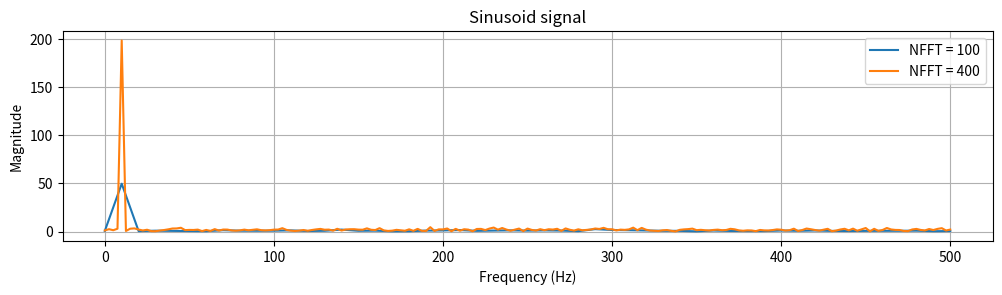

The matplotlib source for this figure: (Note: this script raises an exception after producing the figure.)
import numpy as np
import matplotlib.pyplot as plt
from scipy.fft import rfft, fft, rfftfreq, fftfreq
# from scipy.signal.windows import hann
from scipy.signal import csd, welch, windows
from scipy.io import loadmat

# # Parameters
# f = 10  # Frequency in Hz
# fs = 1000
# t = np.arange(1, 64001) / fs  # Time vector in seconds, sampling rate of 1000 Hz
# x = np.sin(2 * np.pi * f * t) + np.random.randn(len(t)) / 10  # Signal with noise
#
# # Extract the first 400 samples
# x_part_400 = x[:400]
# t_part_400 = t[:400]
#
# x_part_450 = x[:450]
# t_part_450 = t[:450]
#
# w1 = hann(400, sym=False)  # Hanning window for 400 samples
# w2 = hann(450, sym=False)  # Hanning window for 450 samples
#
# x_part_400_windowed = x_part_400 * w1
# x_part_450_windowed = x_part_450 * w2
#
# # Compute the FFT
# fft_x_400 = rfft(x_part_400) / float(400/2)
# fft_x_400_windowed = rfft(x_part_400_windowed) / float(400/2)
# fft_x_400_windowed_corr = rfft(x_part_400_windowed) / float(400/2) / 0.5
# frequencies_400 = rfftfreq(400, 1./fs)
#
# fft_x_450 = rfft(x_part_450) / float(450/2)
# fft_x_450_windowed = rfft(x_part_450_windowed) / float(450/2)
# fft_x_450_windowed_corr = rfft(x_part_450_windowed) / float(450/2) / 0.5
# frequencies_450 = rfftfreq(450, 1./fs)
#
# # Plot the signal versus time
# plt.figure(figsize=(12, 6))
#
# # Time-domain plot
# plt.subplot(2, 1, 1)
# plt.plot(frequencies_400, abs(fft_x_400), label="Without windowing")
# plt.plot(frequencies_400, abs(fft_x_400_windowed), label="With Hanning window")
# plt.plot(frequencies_400, abs(fft_x_400_windowed_corr), label="With Hanning window")
# plt.xlabel("Frequency (Hz)")
# plt.ylabel("Magnitude")
# plt.title("400 samples (periodic signal portion)")
# plt.legend()
# plt.grid()
#
# # Frequency-domain plot
# plt.subplot(2, 1, 2)
# plt.plot(frequencies_450, abs(fft_x_450), label="Without windowing")
# plt.plot(frequencies_450, abs(fft_x_450_windowed), label="With Hanning window")
# plt.plot(frequencies_450, abs(fft_x_450_windowed_corr), label="With Hanning window")
# plt.xlabel("Frequency (Hz)")
# plt.ylabel("Magnitude")
# plt.title("450 samples (non-periodic signal portion)")
# plt.legend()
# plt.grid()
#
# plt.tight_layout()
# # plt.savefig("E3_P1_5.eps", format="eps")
# plt.show()


# Welch method
##############

# # Load data from ImpTube12.mat
# data = loadmat('ImpTube12.mat')
# Mic12 = data['Mic12']  # Two-column matrix
# fs = int(data['fs'][0][0])  # Sampling frequency (scalar)
#
# # Extract the two signals
# signal1 = Mic12[:, 0]
# signal2 = Mic12[:, 1]
#
# # Define Welch parameters
# nfft_values = [1024, 7680]  # Block sizes
# overlap_factor = 0.5  # 50% overlap

# Problem 1
# # Calculate and plot PSDs for each signal
# plt.figure(figsize=(12, 6))
# for i in range(2):
#     plt.subplot(2, 1, i+1)
#     for signal_idx, signal in enumerate([signal1, signal2], start=1):
#         for nfft in nfft_values:
#             window = np.hanning(nfft)  # Hanning window
#             overlap = int(nfft * overlap_factor)  # 50% overlap
#
#             # Compute the Welch PSD
#             f, psd = welch(signal, fs=fs, window=window, nperseg=nfft, noverlap=overlap, scaling='density')
#
#             # Plot PSD
#             plt.semilogy(f, psd, label=f'Signal {signal_idx}, NFFT = {nfft}')
#
#
#     # Formatting the plot
#     plt.title(f"Power Spectral Density")
#     plt.xlabel("Frequency (Hz)")
#     plt.ylabel("Power Spectral Density (dB/Hz)")
#     plt.legend()
#     plt.grid()
# plt.tight_layout()
# plt.savefig(f'E3_P2_1.eps', format='eps')  # Save the figure in EPS format
# plt.show()

# Problem 2
# L = len(signal1)  # Signal length
# print(L)
#
# # plt.figure(figsize=(12, 6))
# plt.figure(figsize=(14, 6))
# i=0
# for nfft in nfft_values:
#     # plt.subplot(2, 1, i)
#
#     window = np.hanning(nfft)  # Hanning window
#     overlap = int(nfft * overlap_factor)
#
#     # Calculate cross spectral densities
#     f12, S12 = csd(signal1, signal2, fs=fs, window=window, nperseg=nfft, noverlap=overlap)
#     f21, S21 = csd(signal2, signal1, fs=fs, window=window, nperseg=nfft, noverlap=overlap)
#
#     # # Plot cross spectral densities
#     # plt.semilogy(f12, np.abs(S12), label=f'S12')
#     # plt.semilogy(f21, np.abs(S21), linestyle='--', label='S21')
#     # plt.title(f"Cross Spectral Densities for NFFT={nfft}")
#     # plt.xlabel("Frequency (Hz)")
#     # plt.ylabel("CPSD")
#     # plt.legend()
#     # plt.grid()
#     #
#     # # Calculate the number of averages
#     # num_averages = int(L / nfft * 2 - 1)
#     # print(f"NFFT = {nfft}: Number of averages = {num_averages}")
#
#     # Calculate amplitude and phase
#     amplitude12 = np.abs(S12)
#     amplitude21 = np.abs(S21)
#     phase12 = np.angle(S12)
#     phase21 = np.angle(S21)
#
#     # Plot amplitude and phase
#     # Amplitude plot
#     plt.subplot(2, 2, 1+i)
#     plt.plot(f12, amplitude12, label='S12')
#     plt.plot(f21, amplitude21, label='S21')
#     plt.title(f"Amplitude of CPSD (NFFT={nfft})")
#     plt.xlabel("Frequency (Hz)")
#     plt.ylabel("Amplitude")
#     plt.legend()
#     plt.grid()
#
#     # Phase plot
#     plt.subplot(2, 2, 3+i)
#     plt.plot(f12, phase12, label='S12')
#     plt.plot(f21, phase21, label='S21')
#     plt.title(f"Phase of CPSD (NFFT={nfft})")
#     plt.xlabel("Frequency (Hz)")
#     plt.ylabel("Phase (radians)")
#     plt.legend()
#     plt.grid()
#
#     i += 1
#
# # plt.tight_layout()
# # plt.savefig(f'E3_P2_2.eps', format='eps')
# # plt.show()
#
# plt.tight_layout()
# plt.savefig('E3_P2_3.eps', format='eps')
# plt.show()
#
# window = np.hanning(1024)  # Hanning window
# overlap = int(1024 * overlap_factor)
# f12, S12 = csd(signal1, signal2, fs=fs, window=window, nperseg=1024, noverlap=overlap)
#
# plt.figure(figsize=(14, 6))
# plt.semilogy(f12, S12.real, label="Real Part")
# plt.semilogy(f12, S12.imag, label="Imaginary Part")
# plt.xlabel("Frequency (Hz)")
# plt.ylabel("Amplitude")
# plt.legend()
# plt.grid()
# plt.tight_layout()
# plt.savefig('E3_P2_4.eps', format='eps')
# plt.show()


# # Problem 2.2
# #############
#
# # Load data
# data = loadmat('ImpTube12.mat')
# Mic12 = data['Mic12']
# fs = int(data['fs'][0][0])
#
# # Extract one signal
# signal = Mic12[:, 0]
#
# # Parameters
# nfft = 1024
# overlap = int(0.5 * nfft)  # 50% overlap
# window_hanning = np.hanning(nfft)
# window_rect = np.ones(nfft)
#
# print(fs)
#
# # Manual Welch PSD Calculation
# def welch_psd(signal, fs, window, nfft, overlap):
#     segment_count = 0
#     psd_accum = np.zeros(nfft // 2 + 1)  # Accumulate PSD
#
#     step_size = nfft - overlap
#
#     for start in range(0, len(signal) - nfft + 1, step_size):
#         segment = signal[start:start + nfft]
#         windowed = segment * window
#
#         # FFT and scaling
#         fft_result = np.fft.rfft(windowed, n=nfft)
#         power = 2 * np.abs(fft_result) ** 2 / (np.sum(window ** 2) * fs)
#         power[0] = (np.abs(fft_result[0]) ** 2) / (np.sum(window ** 2) * fs)
#         power[-1] = (np.abs(fft_result[-1]) ** 2) / (np.sum(window ** 2) * fs)
#
#         psd_accum += power
#         segment_count += 1
#
#     # Average the accumulated PSD
#     psd_avg = psd_accum / segment_count
#     freqs = np.fft.rfftfreq(nfft, 1 / fs)
#     return freqs, psd_avg
#
# # Calculate PSD manually with Hanning window
# freqs, psd_manual_hanning = welch_psd(signal, fs, window_hanning, nfft, overlap)
#
# # Calculate PSD manually with rectangular window
# _, psd_manual_rect = welch_psd(signal, fs, window_rect, nfft, overlap)
#
# # Calculate PSD using built-in Welch function
# f, psd = welch(signal, fs=fs, window=window_hanning, nperseg=nfft, noverlap=overlap, scaling='density')
#
# # Plotting Results
# plt.figure(figsize=(14, 6))
#
# # Plot comparison: Manual vs Welch (Hanning)
# plt.subplot(1, 2, 1)
# plt.semilogy(freqs, psd_manual_hanning, label="Manual PSD (Hanning)")
# plt.semilogy(f, psd, '--', label="Built-in Welch PSD")
# plt.title("Manual vs SciPy Welch")
# plt.xlabel("Frequency (Hz)")
# plt.ylabel("PSD")
# plt.legend()
# plt.grid()
#
# # Plot comparison: Hanning vs Rectangular
# plt.subplot(1, 2, 2)
# plt.semilogy(freqs, psd_manual_hanning, label="Manual PSD (Hanning)")
# plt.semilogy(freqs, psd_manual_rect, '--', label="Manual PSD (Rectangular)")
# plt.title("Hanning vs rectangular windowing")
# plt.xlabel("Frequency (Hz)")
# plt.ylabel("PSD")
# plt.legend()
# plt.grid()
#
# plt.tight_layout()
# plt.savefig('E3_P2_5.eps', format='eps')
# plt.show()
#


# Part 3
#########

# Define the signal
fs = 1000  # Sampling frequency (Hz)
f = 10     # Frequency of sinusoid (Hz)
t = np.arange(1, 64001) / fs  # Time vector
x = np.sin(2 * np.pi * f * t) + np.random.randn(len(t)) / 10  # Noisy sinusoid

# Block sizes
NFFT_1 = 100
NFFT_2 = 400

# Perform FFT for NFFT = 100
fft_result_100 = np.fft.rfft(x[:NFFT_1], NFFT_1)
frequencies_100 = np.fft.rfftfreq(NFFT_1, d=1/fs)
magnitude_spectrum_100 = np.abs(fft_result_100)

# Perform FFT for NFFT = 400
fft_result_400 = np.fft.rfft(x[:NFFT_2], NFFT_2)
frequencies_400 = np.fft.rfftfreq(NFFT_2, d=1/fs)
magnitude_spectrum_400 = np.abs(fft_result_400)

# Plot the spectra
plt.figure(figsize=(12, 6))
plt.subplot(2, 1, 1)
plt.plot(frequencies_100, magnitude_spectrum_100, label='NFFT = 100')
plt.plot(frequencies_400, magnitude_spectrum_400, label='NFFT = 400')
plt.xlabel('Frequency (Hz)')
plt.ylabel('Magnitude')
plt.title('Sinusoid signal')
plt.legend()
plt.grid()

# Load the MATLAB .mat file
data = loadmat('ImpTube12.mat')
Mic12 = data['Mic12']
fs = int(data['fs'][0, 0])  # Sampling frequency

# Select the first microphone signal (first column of Mic12)
signal = Mic12[:, 0]

# Block sizes
NFFT_1 = 1024
NFFT_2 = 8192

# Perform FFT for NFFT = 1024
fft_result_1024 = np.fft.rfft(signal[:NFFT_1], NFFT_1)
frequencies_1024 = np.fft.rfftfreq(NFFT_1, d=1/fs)
magnitude_spectrum_1024 = np.abs(fft_result_1024)

# Perform FFT for NFFT = 8192
fft_result_8192 = np.fft.rfft(signal[:NFFT_2], NFFT_2)
frequencies_8192 = np.fft.rfftfreq(NFFT_2, d=1/fs)
magnitude_spectrum_8192 = np.abs(fft_result_8192)

# Plot the spectra
plt.subplot(2, 1, 2)
plt.plot(frequencies_8192, magnitude_spectrum_8192, label='NFFT = 8192')
plt.plot(frequencies_1024, magnitude_spectrum_1024, label='NFFT = 1024')
plt.xlabel('Frequency (Hz)')
plt.ylabel('Magnitude')
plt.title('Microphone signal')
plt.legend()
plt.grid(True)

plt.tight_layout()
plt.savefig('E3_P3_1.eps', format='eps')
plt.show()

# Generate the sinusoidal signal with added noise
f = 10  # Frequency in Hz
t = np.arange(1, 64001) / 1000  # Time vector (1 ms sampling rate)
x = np.sin(2 * np.pi * f * t) + np.random.randn(len(t)) / 10  # Signal with noise

# Define the block sizes for PSD estimation
NFFT_1 = 100
NFFT_2 = 400

# Calculate the PSD for NFFT = 100
f_1, Pxx_1 = welch(x, fs=1000, window=np.hanning(NFFT_1), nperseg=NFFT_1, noverlap=int(NFFT_1 * 0.5), scaling='density')

# Calculate the PSD for NFFT = 400
f_2, Pxx_2 = welch(x, fs=1000, window=np.hanning(NFFT_2), nperseg=NFFT_2, noverlap=int(NFFT_2 * 0.5), scaling='density')

# Plot the two spectra in the same figure
plt.figure(figsize=(12, 6))
plt.subplot(2, 1, 1)
plt.semilogy(f_1, Pxx_1, label='NFFT = 100')
plt.semilogy(f_2, Pxx_2, label='NFFT = 400')
plt.title('PSD of sinusoidal signal')
plt.xlabel('Frequency (Hz)')
plt.ylabel('PSD (dB/Hz)')
plt.legend()
plt.grid(True)

data = loadmat('ImpTube12.mat')
Mic12 = data['Mic12']
fs = int(data['fs'][0, 0])  # Sampling frequency

# Select the first microphone signal (first column of Mic12)
signal = Mic12[:, 0]

# Define the block sizes for PSD estimation
NFFT_1 = 1024
NFFT_2 = 8192

# Calculate the PSD for NFFT = 1024
f_1, Pxx_1 = welch(signal, fs=fs, window=np.hanning(NFFT_1), nperseg=NFFT_1, noverlap=int(NFFT_1 * 0.5), scaling='density')

# Calculate the PSD for NFFT = 8192
f_2, Pxx_2 = welch(signal, fs=fs, window=np.hanning(NFFT_2), nperseg=NFFT_2, noverlap=int(NFFT_2 * 0.5), scaling='density')

# Plot the two spectra in the same figure
plt.subplot(2, 1, 2)
plt.semilogy(f_1, Pxx_1, label='NFFT = 1024')
plt.semilogy(f_2, Pxx_2, label='NFFT = 8192')
plt.title('PSD of the microphone signal')
plt.xlabel('Frequency (Hz)')
plt.ylabel('PSD (dB/Hz)')
plt.legend()
plt.grid(True)

plt.tight_layout()
plt.savefig('E3_P3_2.eps', format='eps')
plt.show()




